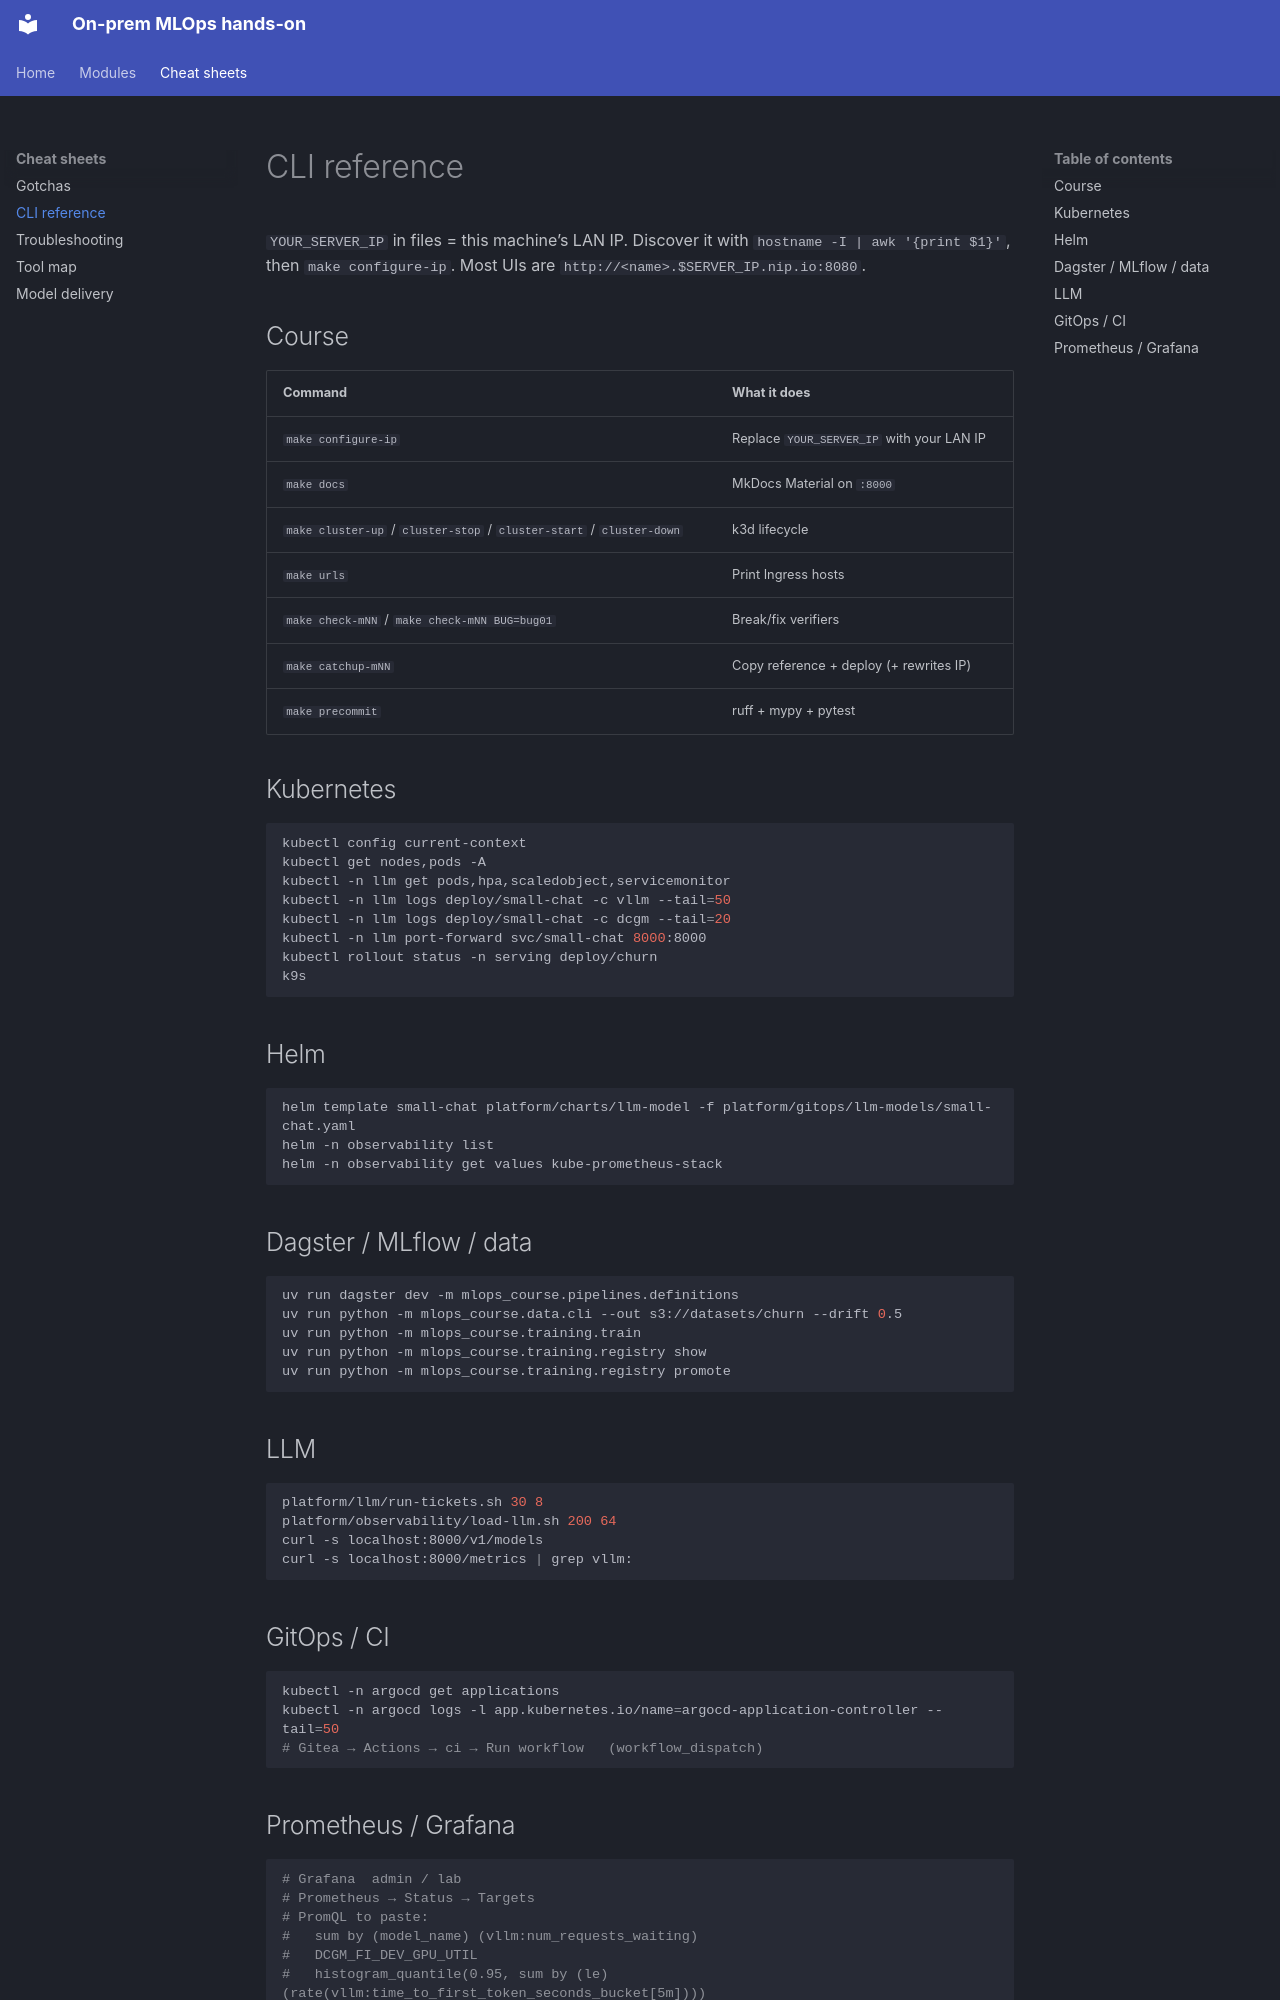

repository: codemonkey-df/mlops-hands-on-course · page: cheatsheets/cli/index.html · generator: mkdocs

# CLI reference

`YOUR_SERVER_IP` in files = this machine’s LAN IP. Discover it with
`hostname -I | awk '{print $1}'`, then `make configure-ip`. Most UIs are
`http://<name>.$SERVER_IP.nip.io:8080`.

## Course

| Command | What it does |
|---|---|
| `make configure-ip` | Replace `YOUR_SERVER_IP` with your LAN IP |
| `make docs` | MkDocs Material on `:8000` |
| `make cluster-up` / `cluster-stop` / `cluster-start` / `cluster-down` | k3d lifecycle |
| `make urls` | Print Ingress hosts |
| `make check-mNN` / `make check-mNN BUG=bug01` | Break/fix verifiers |
| `make catchup-mNN` | Copy reference + deploy (+ rewrites IP) |
| `make precommit` | ruff + mypy + pytest |

## Kubernetes

```bash
kubectl config current-context
kubectl get nodes,pods -A
kubectl -n llm get pods,hpa,scaledobject,servicemonitor
kubectl -n llm logs deploy/small-chat -c vllm --tail=50
kubectl -n llm logs deploy/small-chat -c dcgm --tail=20
kubectl -n llm port-forward svc/small-chat 8000:8000
kubectl rollout status -n serving deploy/churn
k9s
```

## Helm

```bash
helm template small-chat platform/charts/llm-model -f platform/gitops/llm-models/small-chat.yaml
helm -n observability list
helm -n observability get values kube-prometheus-stack
```

## Dagster / MLflow / data

```bash
uv run dagster dev -m mlops_course.pipelines.definitions
uv run python -m mlops_course.data.cli --out s3://datasets/churn --drift 0.5
uv run python -m mlops_course.training.train
uv run python -m mlops_course.training.registry show
uv run python -m mlops_course.training.registry promote
```

## LLM

```bash
platform/llm/run-tickets.sh 30 8
platform/observability/load-llm.sh 200 64
curl -s localhost:8000/v1/models
curl -s localhost:8000/metrics | grep vllm:
```

## GitOps / CI

```bash
kubectl -n argocd get applications
kubectl -n argocd logs -l app.kubernetes.io/name=argocd-application-controller --tail=50
# Gitea → Actions → ci → Run workflow   (workflow_dispatch)
```
